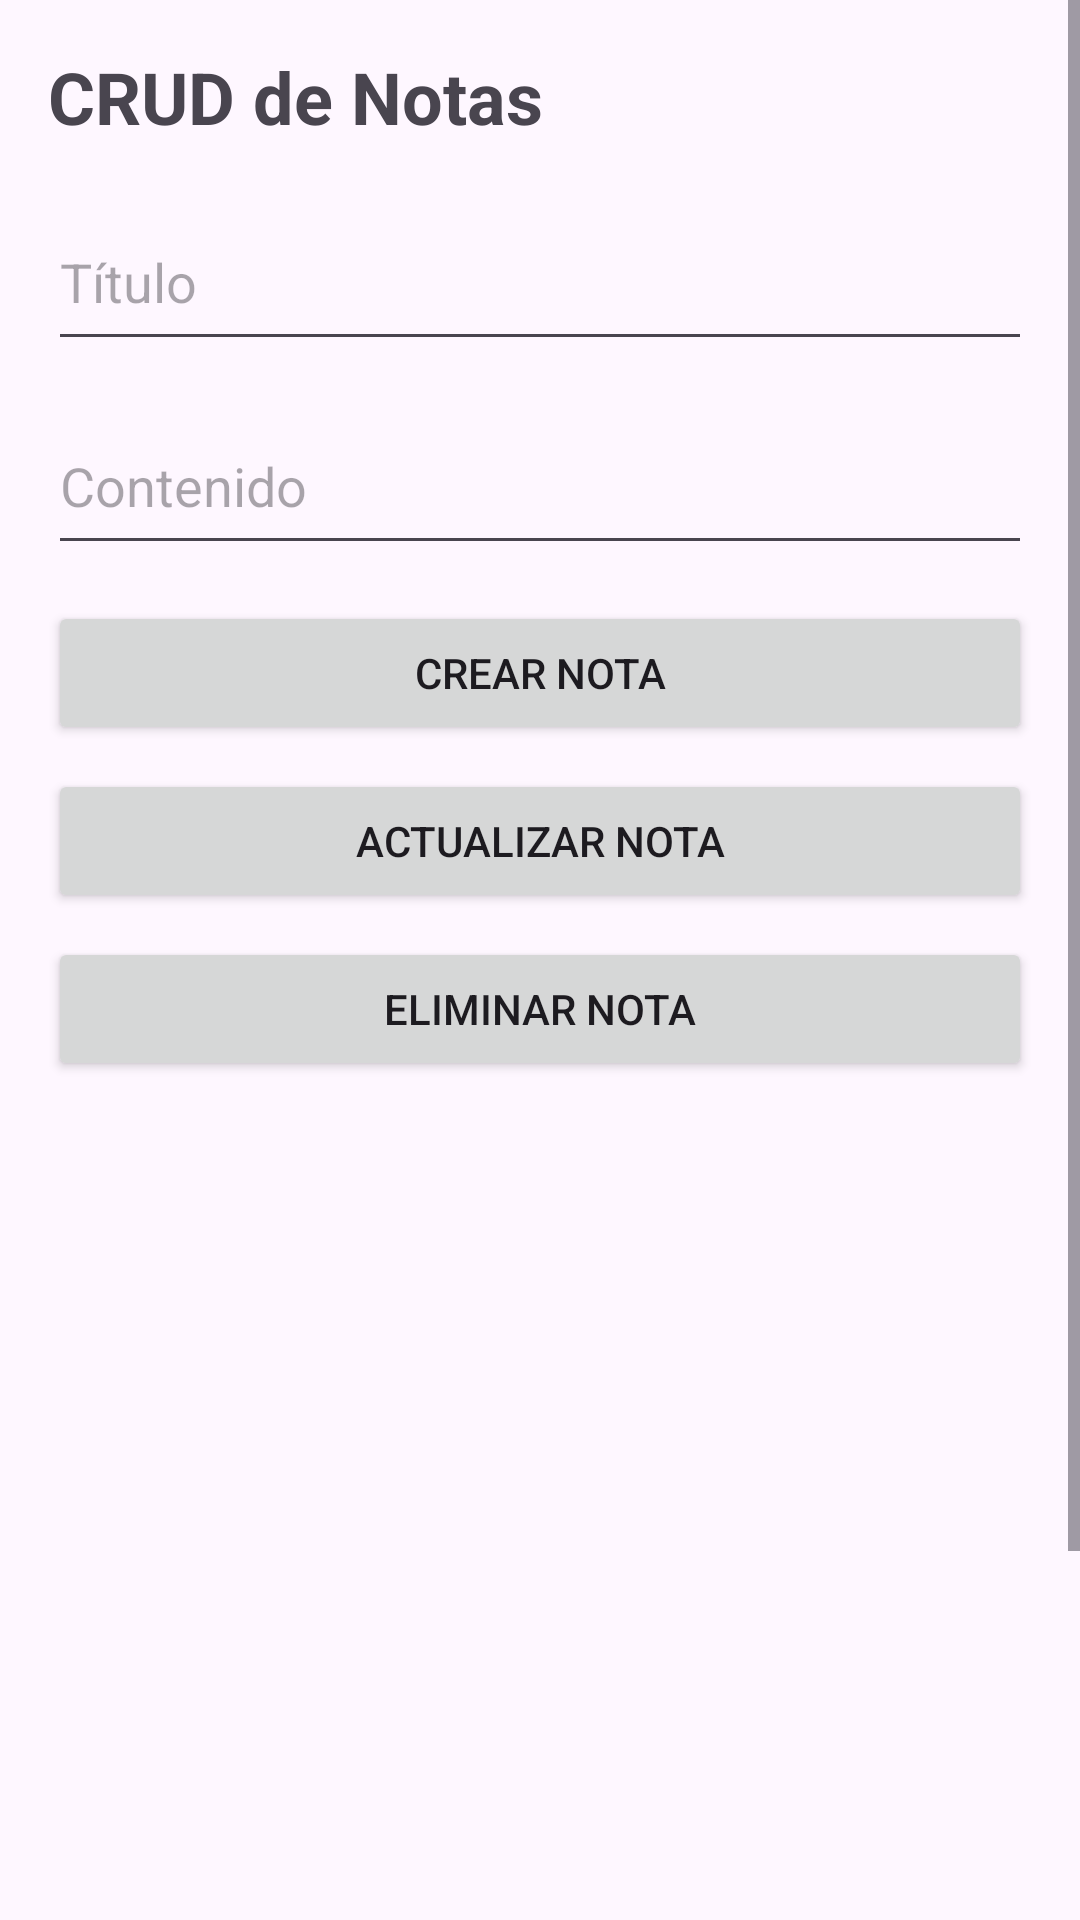

The Android layout XML behind this screen, and the referenced resources:
<!-- AndroidManifest.xml: application theme Theme.Practica2CRUD -->
<!-- res/layout/activity_crud.xml -->
<?xml version="1.0" encoding="utf-8"?>
<ScrollView xmlns:android="http://schemas.android.com/apk/res/android"
    android:layout_width="match_parent"
    android:layout_height="match_parent">

    <LinearLayout
        android:layout_width="match_parent"
        android:layout_height="wrap_content"
        android:orientation="vertical"
        android:padding="16dp">

        <TextView
            android:layout_width="wrap_content"
            android:layout_height="wrap_content"
            android:text="CRUD de Notas"
            android:textSize="24sp"
            android:textStyle="bold"
            android:layout_marginBottom="16dp" />

        <EditText
            android:id="@+id/etTitle"
            android:layout_width="match_parent"
            android:layout_height="wrap_content"
            android:hint="Título"
            android:minHeight="56dp"
            android:layout_marginBottom="12dp" />

        <EditText
            android:id="@+id/etContent"
            android:layout_width="match_parent"
            android:layout_height="wrap_content"
            android:hint="Contenido"
            android:minHeight="56dp"
            android:layout_marginBottom="12dp" />

        <Button
            android:id="@+id/btnSave"
            android:layout_width="match_parent"
            android:layout_height="wrap_content"
            android:text="Crear nota"
            android:layout_marginBottom="8dp" />

        <Button
            android:id="@+id/btnUpdate"
            android:layout_width="match_parent"
            android:layout_height="wrap_content"
            android:text="Actualizar nota"
            android:layout_marginBottom="8dp" />

        <Button
            android:id="@+id/btnDelete"
            android:layout_width="match_parent"
            android:layout_height="wrap_content"
            android:text="Eliminar nota"
            android:layout_marginBottom="16dp" />

        <ListView
            android:id="@+id/listViewNotes"
            android:layout_width="match_parent"
            android:layout_height="400dp" />

    </LinearLayout>
</ScrollView>
<!-- resources referenced by this layout -->
<resources>
  <style name="Theme.Practica2CRUD" parent="Base.Theme.Practica2CRUD" />
  <style name="Base.Theme.Practica2CRUD" parent="Theme.Material3.DayNight.NoActionBar">
          
          
      </style>
</resources>
